The GitHub repository ArthurCorreiaBrigido/TrabalhoMineracaoDeSeriesTemporais contains a labelled image folder "data" with 4 categories: circulo, estrela, quadrado, triangulo. Examples follow, each with its label.

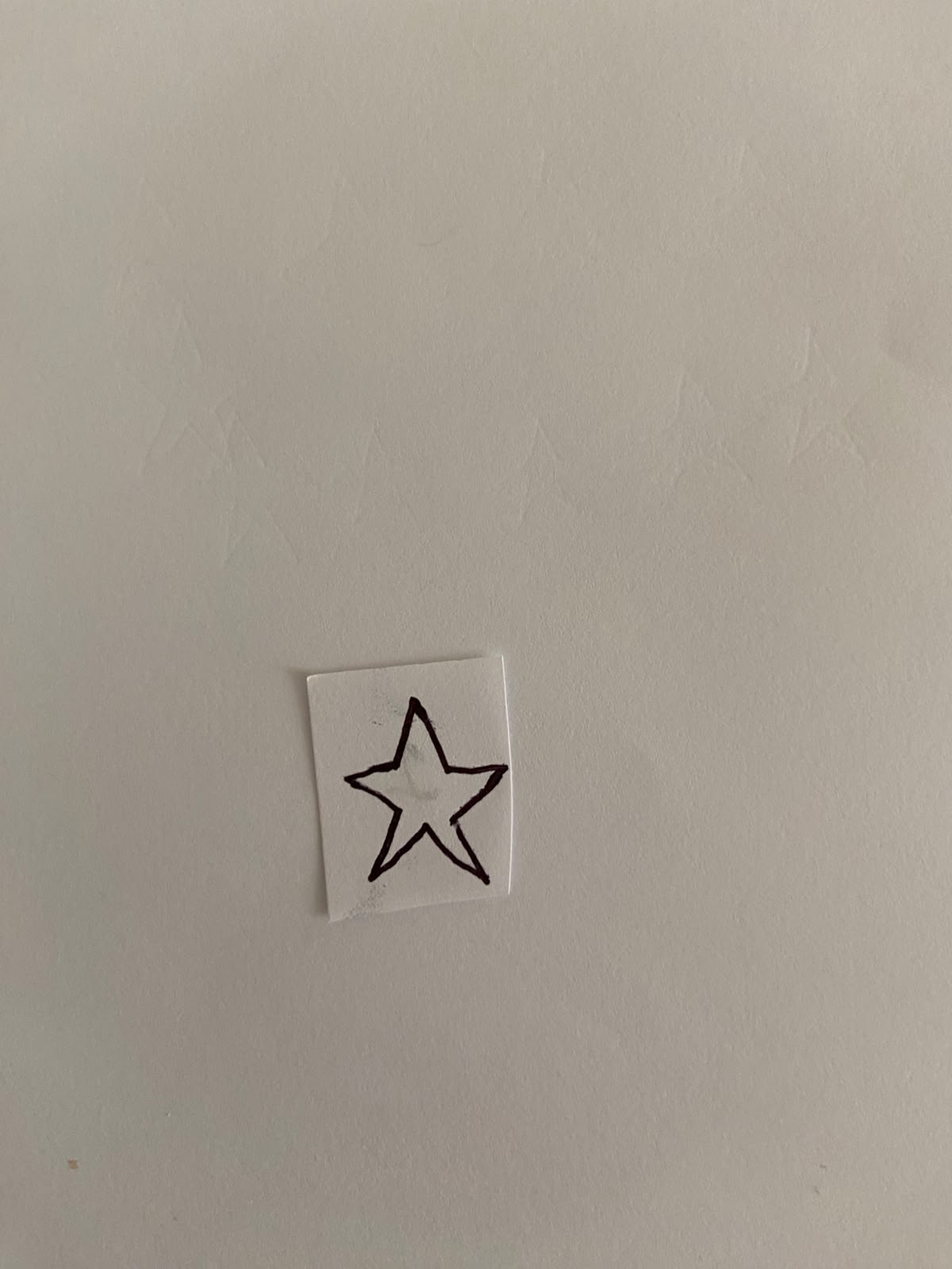
Label: estrela

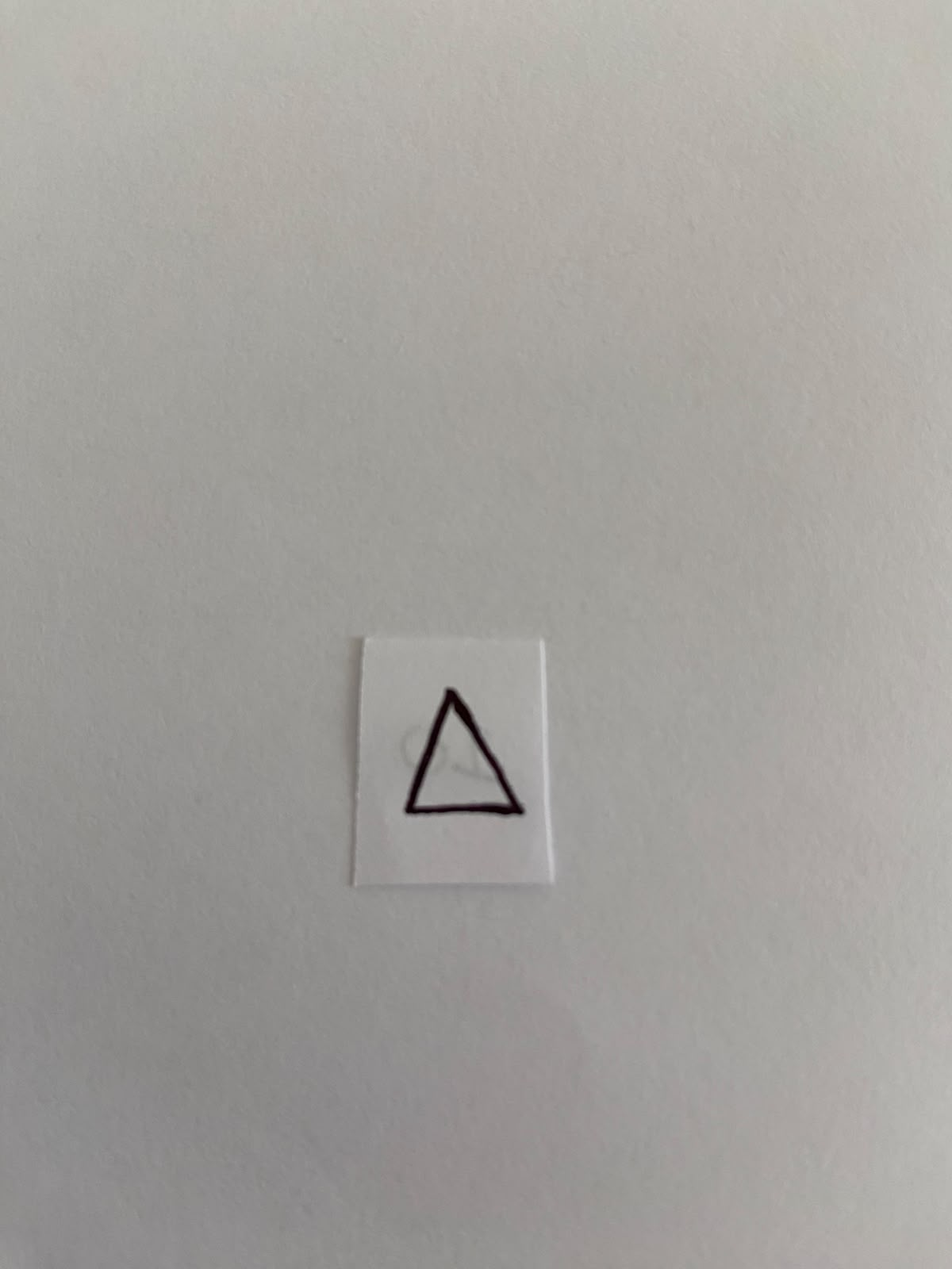
Label: triangulo

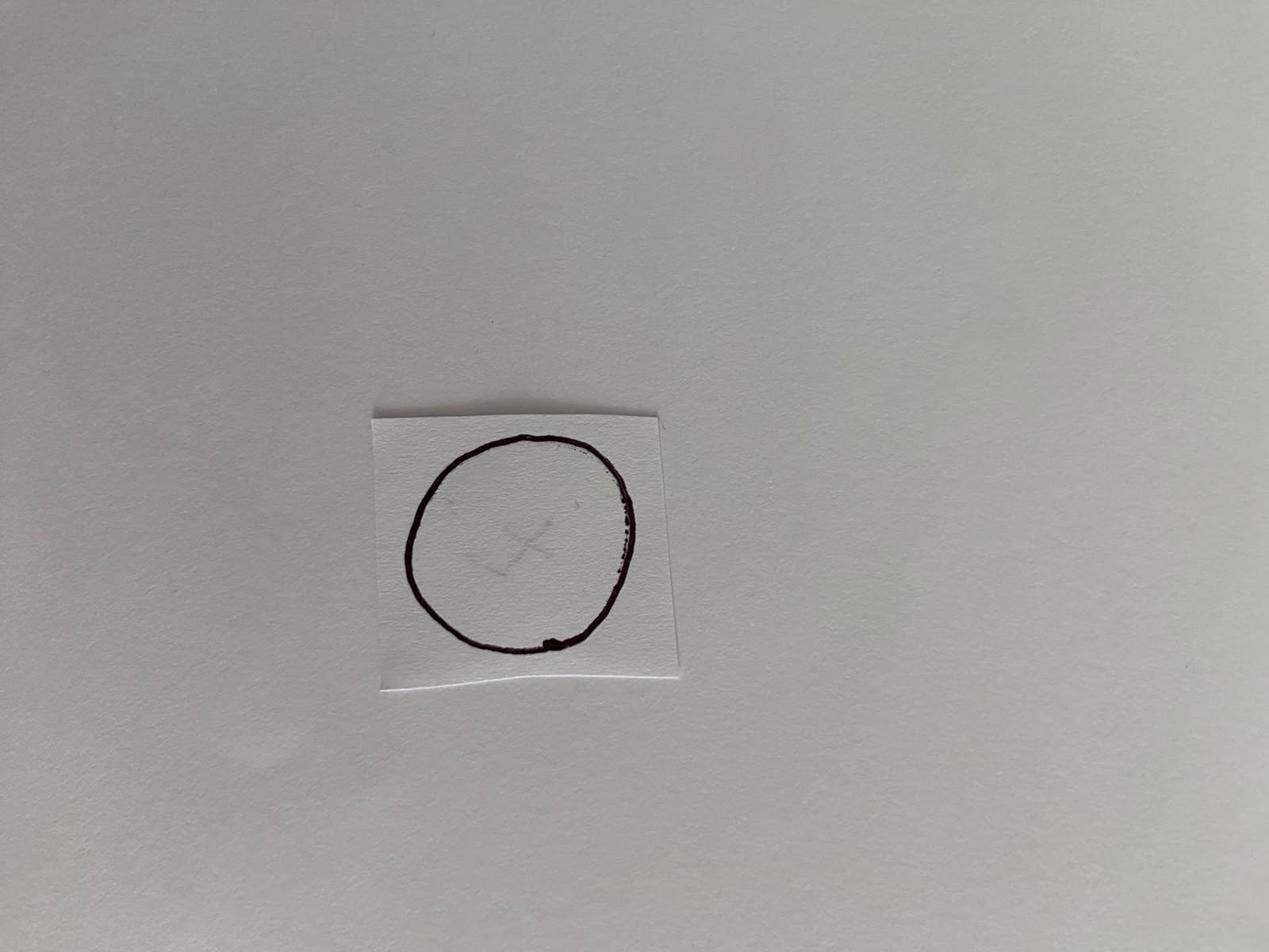
Label: circulo

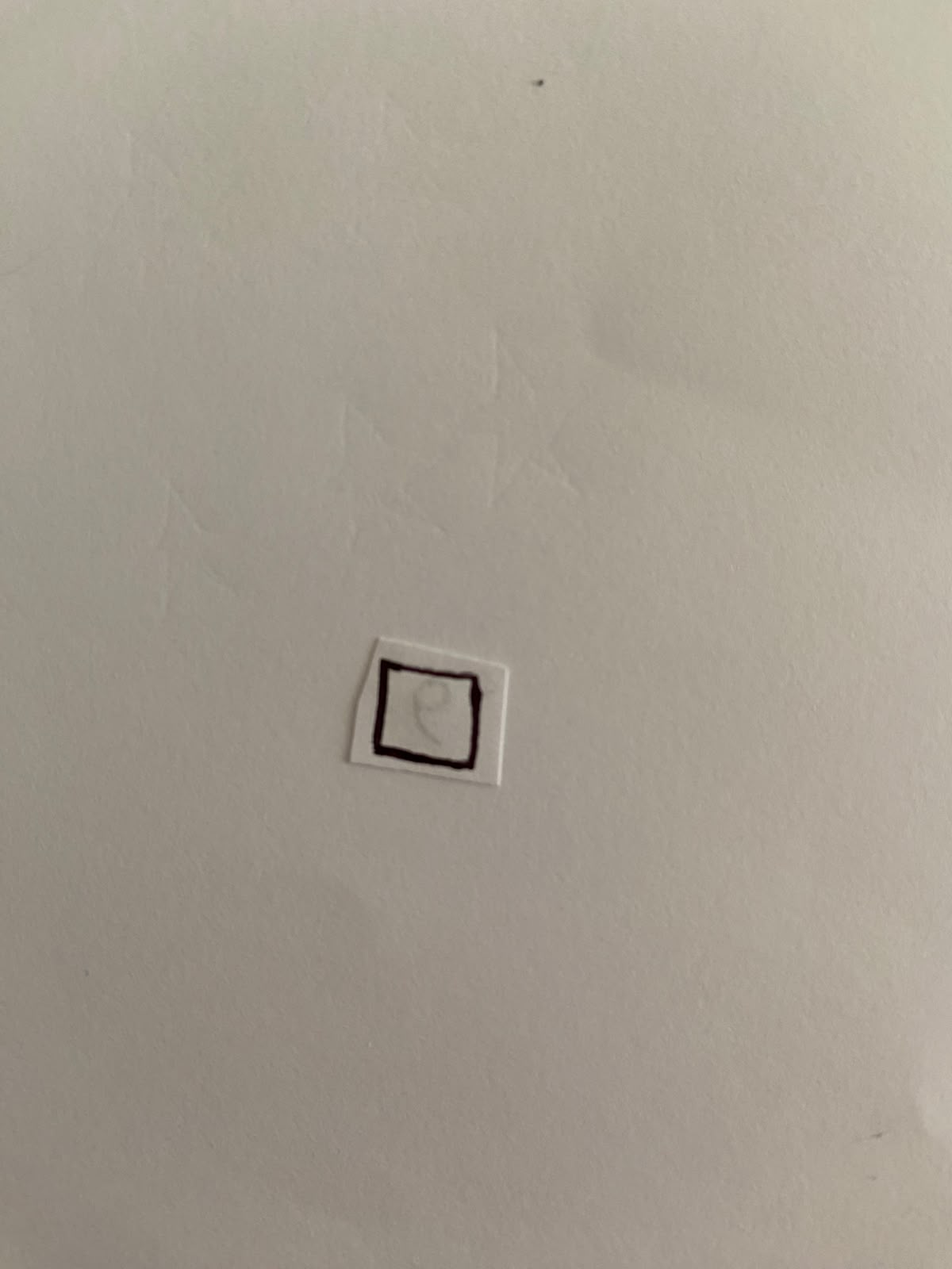
Label: quadrado

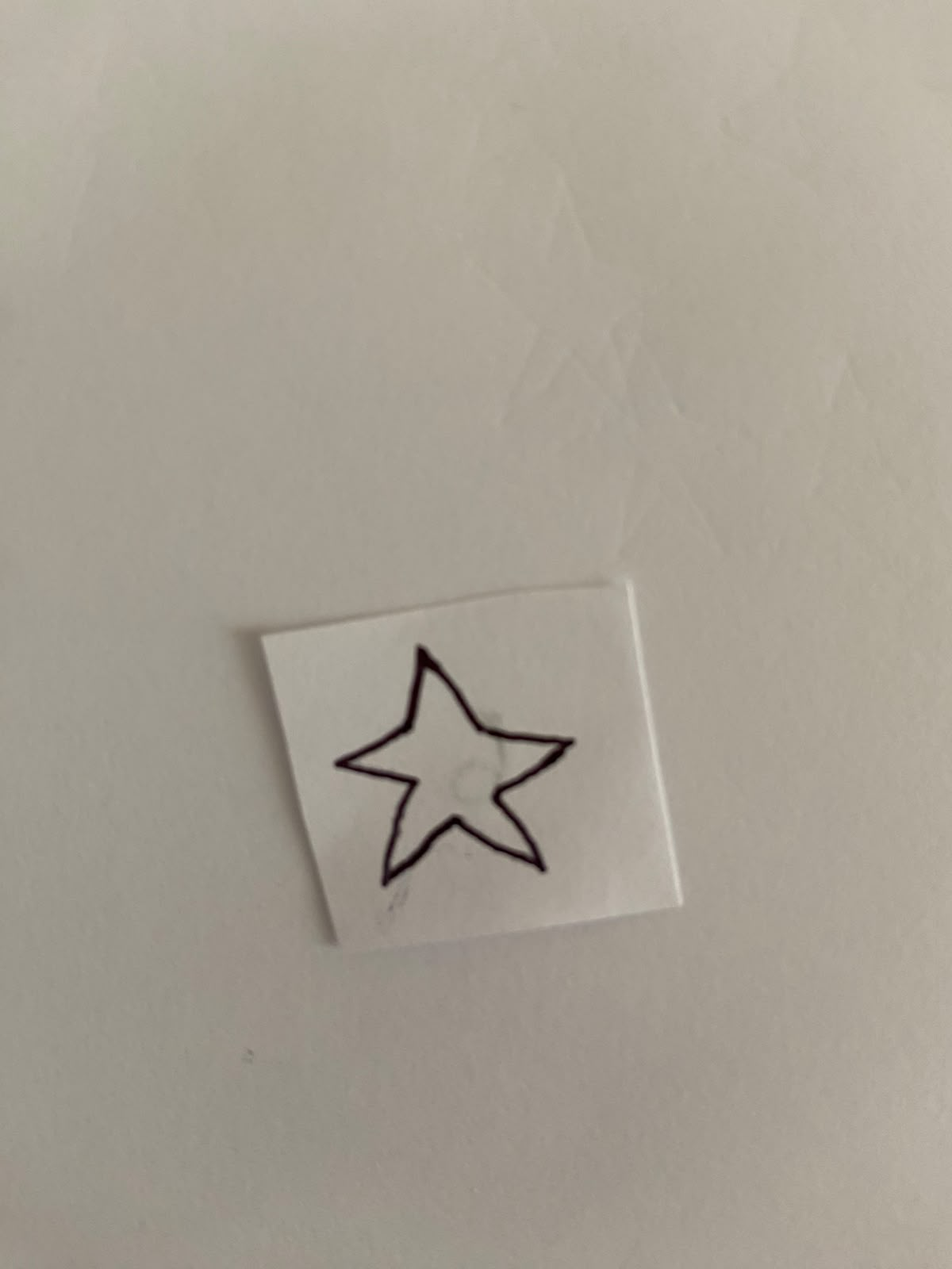
Label: estrela

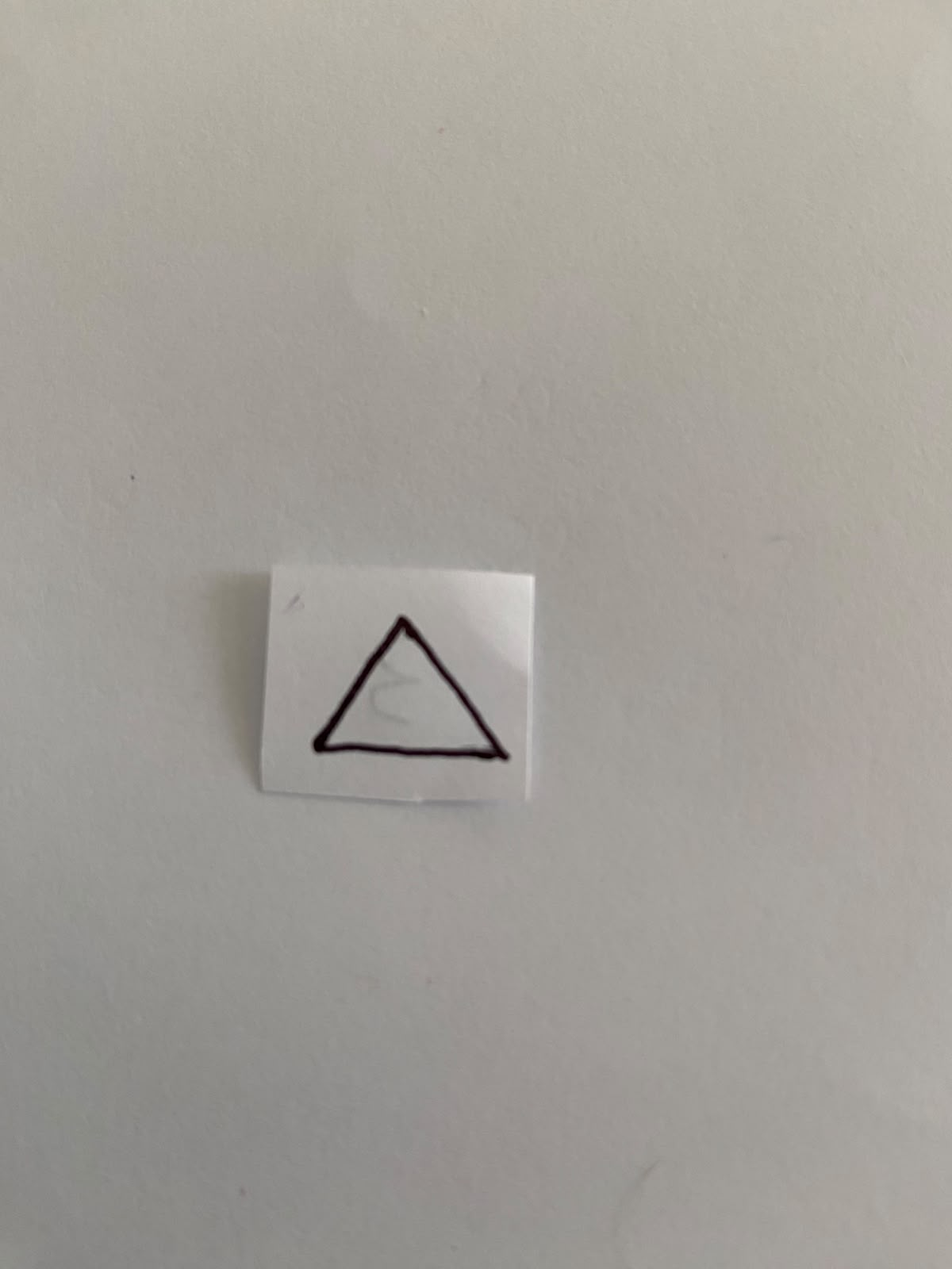
Label: triangulo
